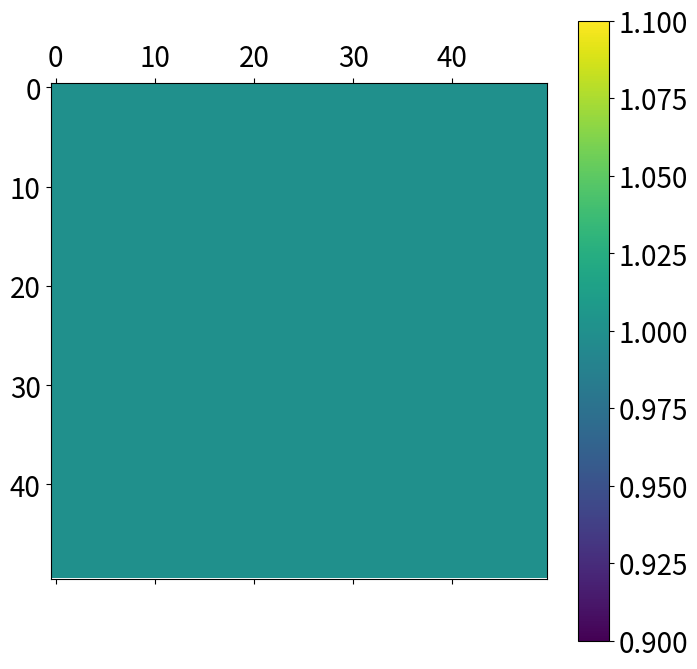
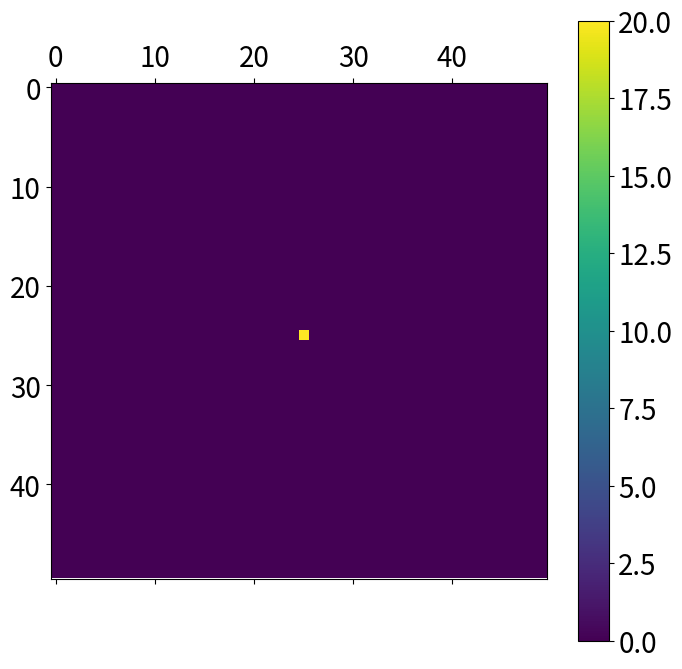
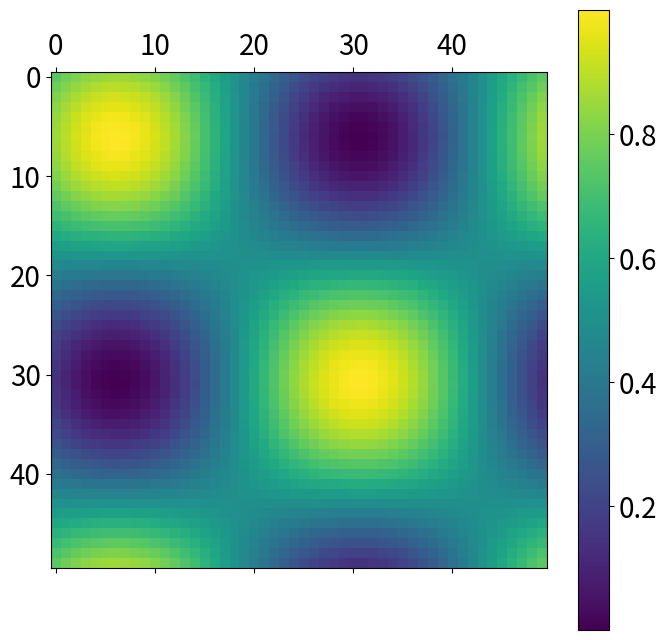
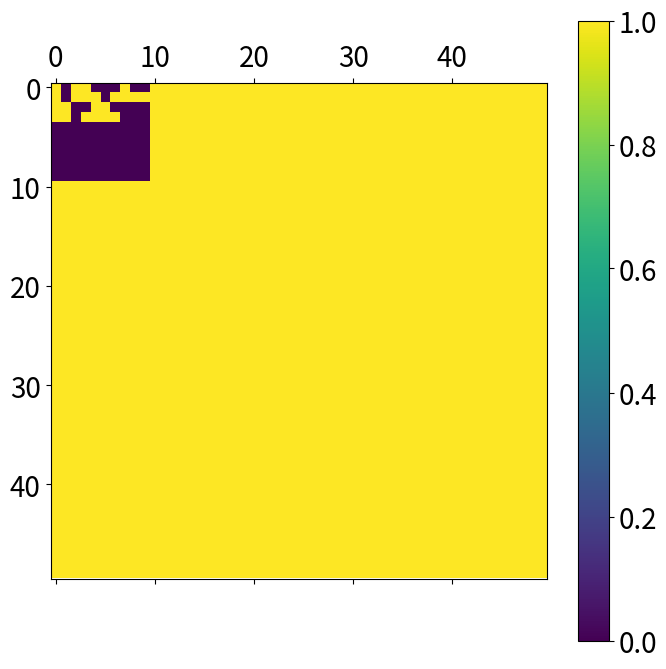
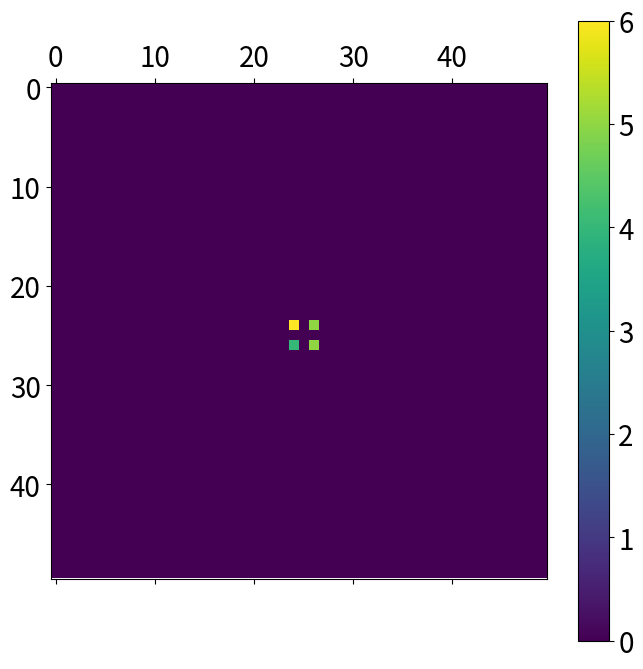
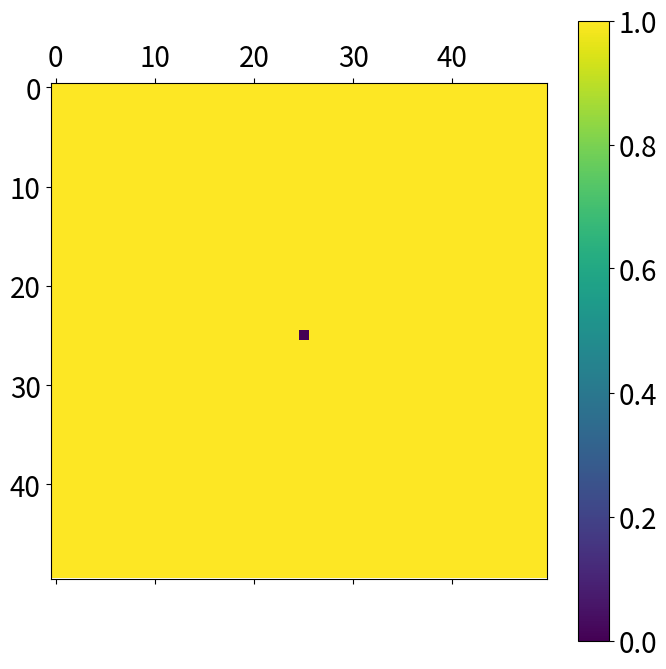
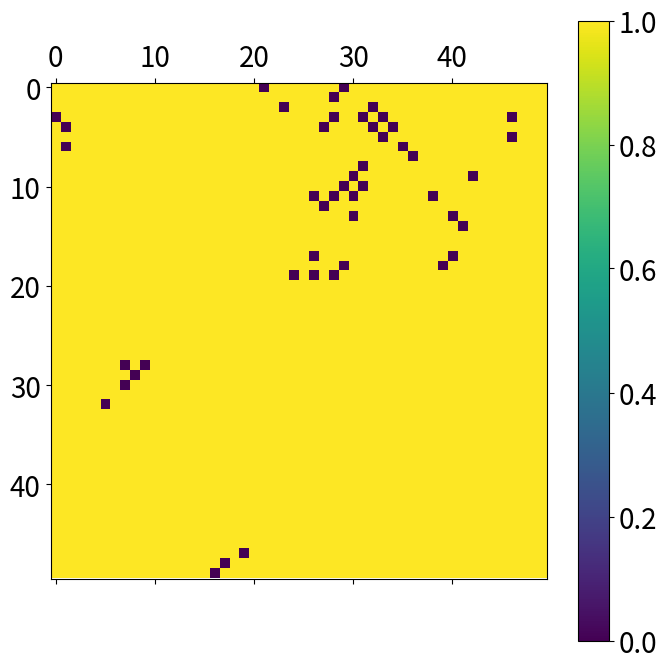
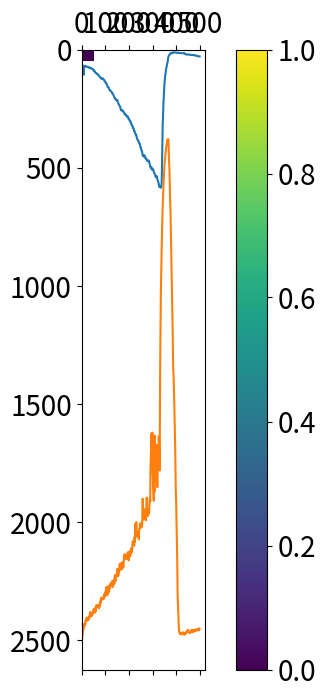

These charts were generated, in order, by the following Python code:
# importing libraries

import numpy as np
from matplotlib import pyplot as plt
import math
from itertools import permutations as perm

# Notebook parameters

plt.rcParams['figure.figsize'] = [8, 8]
plt.rcParams['font.size'] = 20

# Defining resource matrix

def veg(N):
    
    # Starting with resoource available everywhere
    
    V = np.full((N, N), 1)

    return V

# test plot

plt.matshow(veg(50))
plt.colorbar()

# Creating list of fish in the landscape

def fish_vec(n, N):

    # n = initial number of fish
    # N = size of the landscape

    # Iniital position at the center

    x = int(N/2); y = int(N/2)

    # Data for a single fish

    fish = np.array([(x,y), 0], # [(position), starvation time]
    dtype='object')

    fish_pop = np.full((n,2), fish, dtype='object')

    return fish_pop

# test

print(fish_vec(5, 50))

# summarising fish density in the landscape

def fish_mat(fish_pop, N):

    # creating an empty matrix for fish

    F =  np.zeros((N, N))

    # Extracting fish positioins

    fish_pos = fish_pop[:,0]

    # Summing number of fish in each cell

    for index, value in np.ndenumerate(F):

        for f in fish_pos:

            if index == f:

                F[index] += 1

    return F

# test

fish_pop = fish_vec(20, 50)

plt.matshow(fish_mat(fish_pop, 50))
plt.colorbar()

# Predation risk as a function of space

def risk(ix, iy, N):

    # Period

    k = 1

    # Amplitude

    a = 1

    b = 1

    alpha =  a*math.sin(2*math.pi*k*(ix + iy)/(N - 1)) + b*math.cos(2*math.pi*k*(ix - iy)/(N - 1)) + a + b

    # normalisation

    alpha = alpha/(4*a)

    return alpha

# test

N = 50

x = list(range(N))
y = list(range(N))

index = 0 

alpha = [0]*50*50

for ix in x:

    for iy in y:

        alpha[index] =  risk(ix, iy, N)

        index += 1

alpha = np.array(alpha)

alpha = np.reshape(alpha, (50, 50))

plt.matshow(alpha)
plt.colorbar()

# spread and regeneration of vegetation

def veg_update(veg_mat):

    N = np.shape(veg_mat) # getting shape of vegetation matrix

    for index, value in np.ndenumerate(veg_mat):

        if value == 0:

            adj = [] # empty list of adjascent cells

            # getting list of adjascent cells

            for dx in [-1, 0, 1]:

                for dy  in [-1, 0, 1]:

                    x = index[0] + dx # horizontal

                    y = index[1] + dy # vertical

                    # Periodic boundaries

                    if x > N[0]-1 and y > N[1]-1:

                         x = x - N[0] - 1

                         y = y - N[1] - 1
                         
                         adj.append((x,y))

                    elif x > N[0]-1 or y > N[1]-1:

                        if x > N[0]-1:

                            x = x - N[0] - 1

                            adj.append((x, y))
                        
                        else:

                            y = y - N[1] - 1

                            adj.append((x, y))

                    else:
                
                        adj.append((x, y))

            # Spread of vegetation

            ## Getting values from adjascent cells

            adj_veg = []

            for cell in adj:

                adj_veg.append(veg_mat[cell])
            
            ## checking if neighbours are present

            if all(x == 0 for x in adj_veg):

                break
            
            else:
                
                # updating value 

                veg_mat[index] = int(np.random.choice(a = [0,1], p =  [0.5, 0.5])) # p = 0.5

    return(veg_mat)

# Test

V = veg(50)

for dx in range(10):

    for dy in range(10):

        V[dx, dy] = 0

V = veg_update(V)

plt.matshow(V)
plt.colorbar()


# updating fish positions

def fish_mov(fish_pop, risk_mat):

    index = 0

    for f in fish_pop:

        # Periodic boundaries

        x = f[0][0]
        y = f[0][1]

        if x >= 49:

            x = abs(x) - 49

            if y >= 49:

                y = abs(y) - 49
    
        elif y >= 49:

            y = abs(y) - 49
        
        # Calculating risk

        xrisk = (risk(x+1, y, 50) - risk(x-1, y, 50))/2
        yrisk = (risk(x, y+1, 50) - risk(x, y-1, 50))/2

        # Calculating moves based on risk

        px =  0.5 - xrisk # Risk of moving right vs left
        py =  0.5 - yrisk # risk of moving up vs down

        # 2 - D risk - biased random walk

        dx = x + np.random.choice(a = [-1,1], p = [(1-px), px])
        dy = y + np.random.choice(a = [-1,1], p = [(1-py), py])

        # Periodic boundaries

        if dx >= 49:

            dx = abs(dx) - 49

            if dy >= 49:

                dy = abs(dy) - 49
    
        elif dy >= 49:

            dy = abs(dy) - 49

        fish_pop[index][0] = (dx, dy)

        index += 1

    return fish_pop

# Test

fish_pop = fish_vec(20, 50)

fish_t1 = fish_mov(fish_pop, alpha)

plt.matshow(fish_mat(fish_t1, 50))
plt.colorbar()

# Fish reproduction

def fish_rep(fish_pop):

    for f in fish_pop:

        rep = np.random.choice(a = [0,1], p = [0.99, 0.01]) # P(reproduce) = 0.01

        if rep == 1:

            f[1] = 0 #resetting starvation clock

            fish_pop = np.append(fish_pop, [f], axis = 0)
    
    return fish_pop


# Test

fish_pop = fish_vec(20, 50)

print(len(fish_rep(fish_pop)))

# Fish starvation

def fish_starve(fish_pop):
    
    index = 0

    idx = []

    for f in fish_pop:

        # At t_S = 10, fish dies

        if f[1] == 10:

            idx.append(index)
        
        else:

            # Starvation clock increases with each time step

            fish_pop[index, 1] = fish_pop[index, 1] + 1

        index += 1
    
    # Killing fish

    fish_pop = np.delete(fish_pop, idx, axis = 0)

    return fish_pop

# Test

fish_pop = fish_vec(20, 50)

for t in range(12):

    fish_pop = fish_starve(fish_pop)

    print(len(fish_pop))


# Fish feeding

def fish_feed(fish_pop, veg_mat):

    index = 0

    for f in fish_pop:

        # Check if vegetation is present

        if veg_mat[f[0]] == 1:

            # Fish eats the vegetations 

            # Veg disappears

            veg_mat[f[0]] = 0

            # Fish starvation clock starts over

            fish_pop[index, 1] = 0
        
        index += 1
    
    return veg_mat, fish_pop

# Test

fish_pop = fish_vec(20, 50)

veg_mat = veg(50)

veg_mat, fish_pop = fish_feed(fish_pop, veg_mat)

plt.matshow(veg_mat)
plt.colorbar()


# Defining simulation parameters

T_max = 500 # time for the simulation
N = 50 # length of side for N x N matrix
n = 100 # initial number of fish

# Initialising the landscape

fish_pop = fish_vec(n, N) # fish population
veg_mat = veg(N) # resource matrix

fish_abn = [0]*T_max # fish abundance
veg_abn = [0]*T_max # resource abundance

for t in range(T_max):

    # Updating resource values

    veg_mat = veg_update(veg_mat)

    # Fish feeding

    veg_mat, fish_pop = fish_feed(fish_pop, veg_mat)

    # Fish starvation and death

    fish_pop = fish_starve(fish_pop)

    # Fish reproduce

    fish_pop = fish_rep(fish_pop)

    # Fish movement

    fish_pop = fish_mov(fish_pop, alpha)

    # Logging fish abundance

    fish_abn[t] = len(fish_pop)

    # Logging resource

    veg_abn[t] = np.sum(veg_mat)




plt.matshow(veg_mat)
plt.colorbar()

plt.matshow(fish_mat(fish_pop, N))
plt.colorbar()

# Abudnance of fish over time

plt.plot(range(T_max), fish_abn)

# Abundance of resource over time

plt.plot(range(T_max), veg_abn)